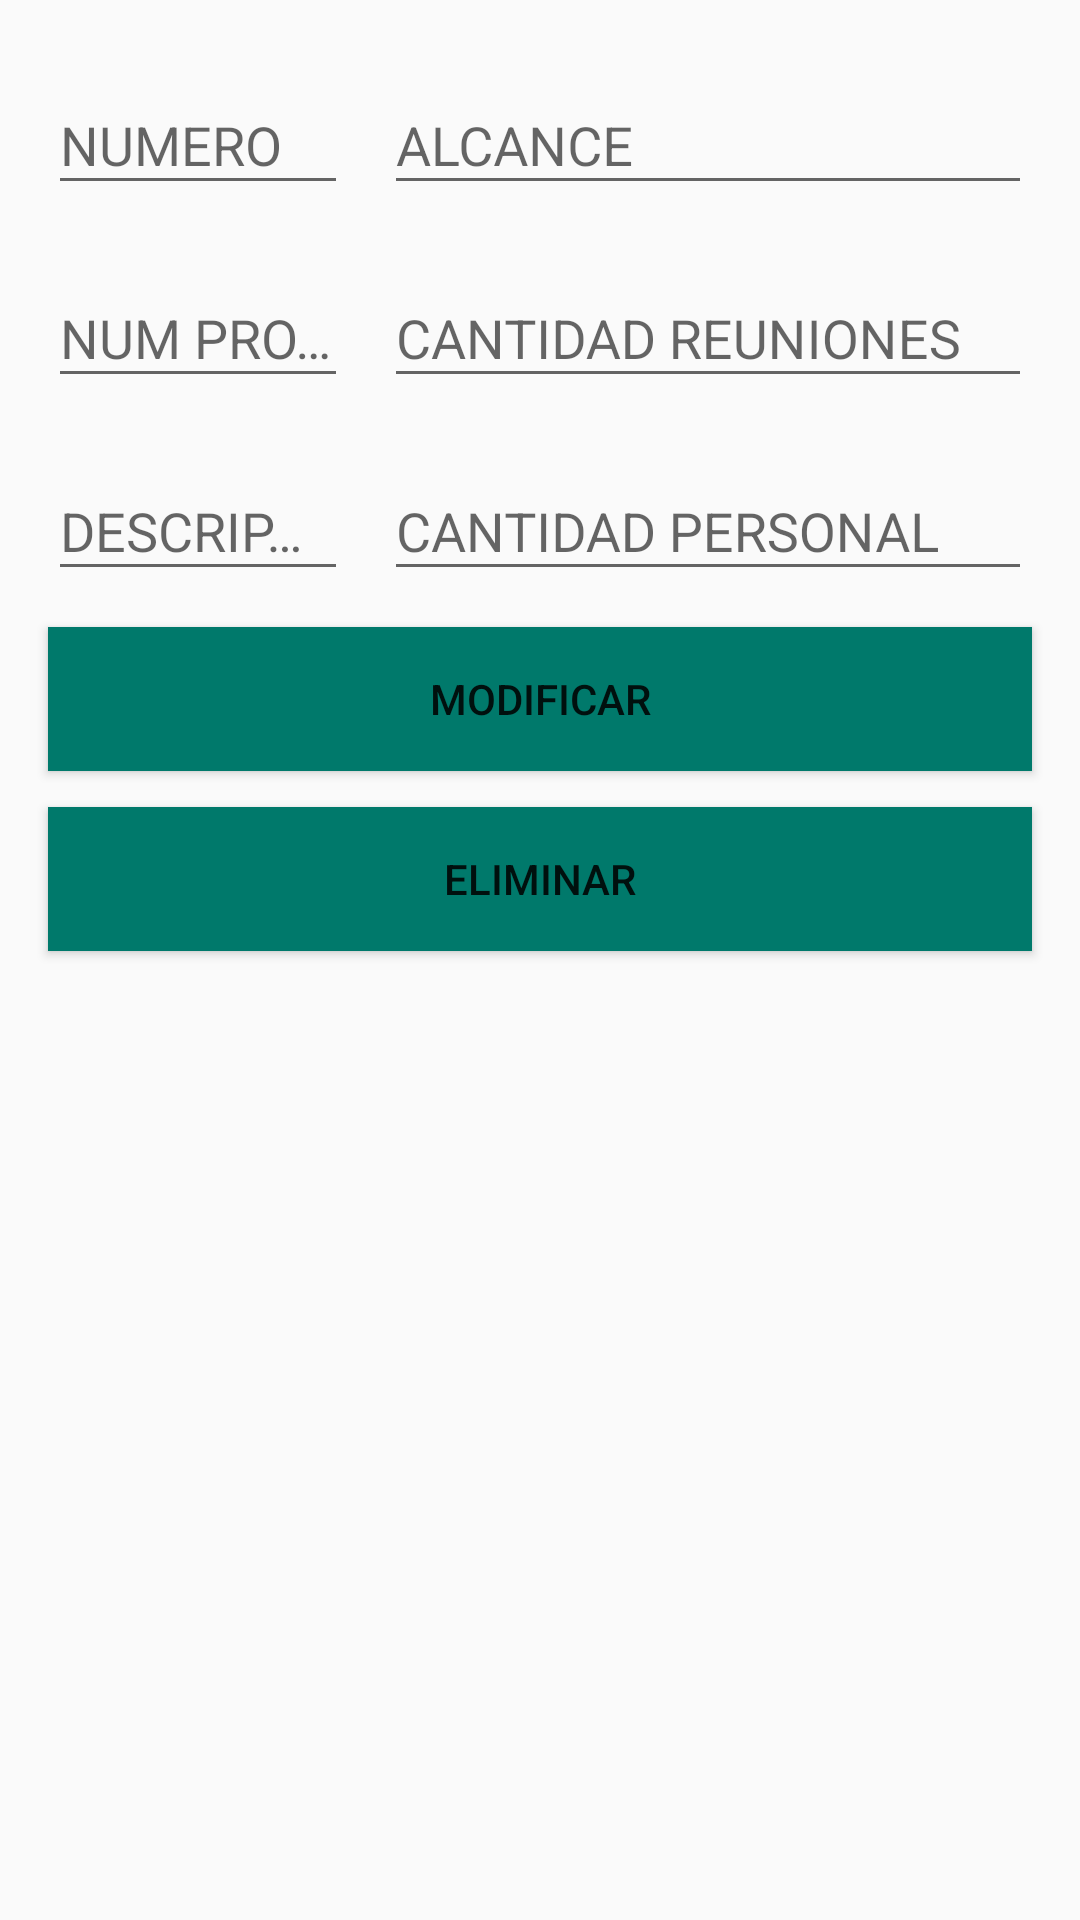

The Android layout XML behind this screen, and the referenced resources:
<!-- AndroidManifest.xml: application theme AppTheme -->
<!-- res/layout/fragment_modificar_requisito.xml -->
<RelativeLayout xmlns:android="http://schemas.android.com/apk/res/android"
    xmlns:tools="http://schemas.android.com/tools"
    android:layout_width="match_parent"
    android:layout_height="match_parent"
    tools:context="layout.Requisito.modificar_requisito">


    <ScrollView
        android:layout_width="match_parent"
        android:layout_height="match_parent">

        <LinearLayout
            android:layout_width="match_parent"
            android:layout_height="wrap_content"
            android:orientation="vertical"
            android:padding="10dp">

            <LinearLayout
                android:layout_width="match_parent"
                android:layout_height="wrap_content"
                android:orientation="horizontal">


                <android.support.design.widget.TextInputLayout
                    android:layout_width="100dp"
                    android:layout_height="wrap_content"
                    android:layout_margin="6dp">

                    <EditText
                        android:id="@+id/TXTNUMEROMR"
                        android:layout_width="match_parent"
                        android:layout_height="wrap_content"
                        android:layout_weight="1"
                        android:ems="10"
                        android:hint="NUMERO"
                        android:inputType="textPersonName" />
                </android.support.design.widget.TextInputLayout>

                <android.support.design.widget.TextInputLayout
                    android:layout_width="match_parent"
                    android:layout_height="wrap_content"
                    android:layout_margin="6dp">

                    <EditText
                        android:id="@+id/TXTALCANCEMR"
                        android:layout_width="match_parent"
                        android:layout_height="wrap_content"
                        android:layout_weight="1"
                        android:ems="10"
                        android:hint="ALCANCE"
                        android:inputType="textPersonName" />
                </android.support.design.widget.TextInputLayout>
            </LinearLayout>

            <LinearLayout
                android:layout_width="match_parent"
                android:layout_height="wrap_content"
                android:orientation="horizontal">

                <android.support.design.widget.TextInputLayout
                    android:layout_width="100dp"
                    android:layout_height="wrap_content"
                    android:layout_margin="6dp">

                    <EditText
                        android:id="@+id/TXTNUMERPROYECTMR"
                        android:layout_width="match_parent"
                        android:layout_height="wrap_content"
                        android:ems="10"
                        android:hint="NUM PROYECTO"
                        android:inputType="textPersonName" />
                </android.support.design.widget.TextInputLayout>

                <android.support.design.widget.TextInputLayout
                    android:layout_width="match_parent"
                    android:layout_height="wrap_content"
                    android:layout_margin="6dp">

                    <EditText
                        android:id="@+id/TXTCANTREUMR"
                        android:layout_width="match_parent"
                        android:layout_height="wrap_content"
                        android:layout_weight="1"
                        android:ems="10"
                        android:hint="CANTIDAD REUNIONES"
                        android:inputType="textPersonName" />
                </android.support.design.widget.TextInputLayout>
            </LinearLayout>

            <LinearLayout
                android:layout_width="match_parent"
                android:layout_height="match_parent"
                android:orientation="horizontal">

                <android.support.design.widget.TextInputLayout

                    android:layout_width="100dp"
                    android:layout_height="wrap_content"
                    android:layout_margin="6dp">

                    <EditText
                        android:id="@+id/TXTDESCRIPMR"
                        android:layout_width="match_parent"
                        android:layout_height="wrap_content"
                        android:layout_weight="1"
                        android:ems="10"
                        android:hint="DESCRIPCION"
                        android:inputType="textPersonName"
                        android:maxLength="50" />
                </android.support.design.widget.TextInputLayout>


                <android.support.design.widget.TextInputLayout

                    android:layout_width="match_parent"
                    android:layout_height="wrap_content"
                    android:layout_margin="6dp">

                    <EditText
                        android:id="@+id/TXTCANTPERMR"
                        android:layout_width="match_parent"
                        android:layout_height="wrap_content"
                        android:layout_weight="1"
                        android:ems="10"
                        android:hint="CANTIDAD PERSONAL"
                        android:inputType="textPersonName" />
                </android.support.design.widget.TextInputLayout>

            </LinearLayout>

            <Button
                android:id="@+id/BTNMODIFICAR"
                android:layout_width="match_parent"
                android:layout_height="wrap_content"
                android:layout_margin="6dp"
                android:background="@color/color_verde"
                android:text="MODIFICAR" />

            <Button
                android:id="@+id/BTNELIMINAR"
                android:layout_width="match_parent"
                android:layout_height="wrap_content"
                android:layout_margin="6dp"
                android:background="@color/color_verde"
                android:text="ELIMINAR" />

        </LinearLayout>
    </ScrollView>

</RelativeLayout>
<!-- resources referenced by this layout -->
<resources>
  <color name="color_verde">#00796b</color>
  <style name="AppTheme" parent="Theme.AppCompat.Light.NoActionBar">
      
      <item name="colorPrimary">@color/colorPrimary</item>
      <item name="colorPrimaryDark">@color/colorPrimaryDark</item>
      <item name="colorAccent">@color/colorAccent</item>
      
      <item name="android:statusBarColor">@android:color/transparent</item>
  
  </style>
  <color name="colorPrimary">#01579b</color>
  <color name="colorPrimaryDark">#054c85</color>
  <color name="colorAccent">@color/color_verde</color>
</resources>
